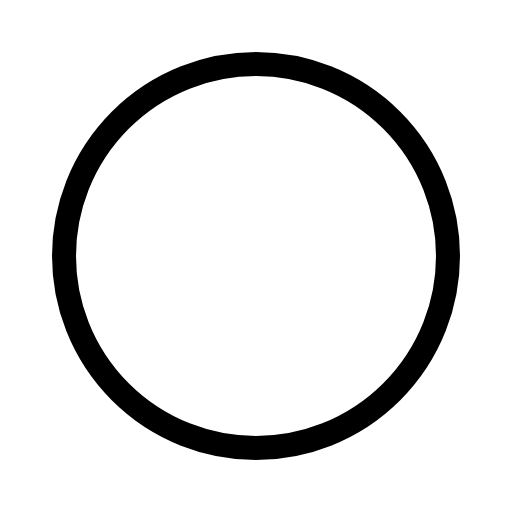
t = 0.00 s
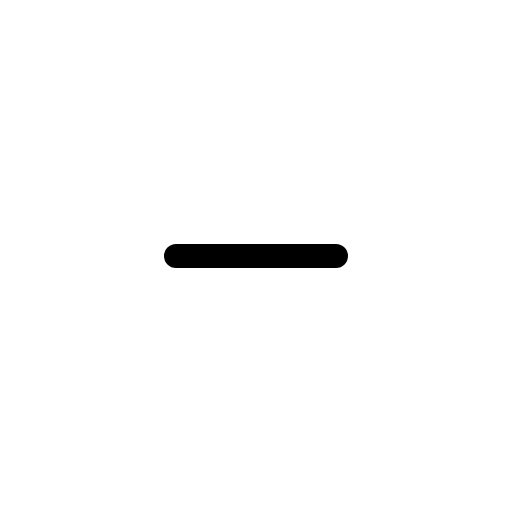
t = 0.30 s
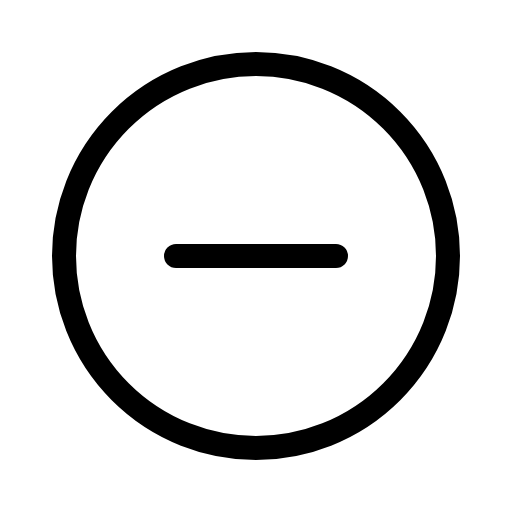
t = 0.68 s
t = 1.05 s: frame unchanged from t = 0.68 s, image omitted
t = 1.43 s: frame unchanged from t = 0.68 s, image omitted

The animated SVG that drew these frames (rendered in a browser with its animation timeline set to each time). Animation: 1 CSS @keyframes rule; one cycle of 1.80 s, repeats indefinitely.

<svg xmlns="http://www.w3.org/2000/svg" viewBox="0 0 256 256">
  <style>
    .draw-line {
      stroke-dasharray: 2000;
      stroke-dashoffset: 0;
    }
    svg:hover .draw-line {
      animation: phosphor-draw-in 1.5s ease-in-out infinite alternate;
    }
    @keyframes phosphor-draw-in {
      0%   { stroke-dashoffset: 2000; }
      100% { stroke-dashoffset: 0; }
    }
  </style><rect width="256" height="256" fill="none"/><line x1="88" y1="128" x2="168" y2="128" fill="none" stroke="currentColor" stroke-linecap="round" stroke-linejoin="round" stroke-width="12" class="draw-line" pathLength="1" style="animation-delay: 0s"/><circle cx="128" cy="128" r="96" fill="none" stroke="currentColor" stroke-linecap="round" stroke-linejoin="round" stroke-width="12" class="draw-line" pathLength="1" style="animation-delay: 0.3s"/></svg>
